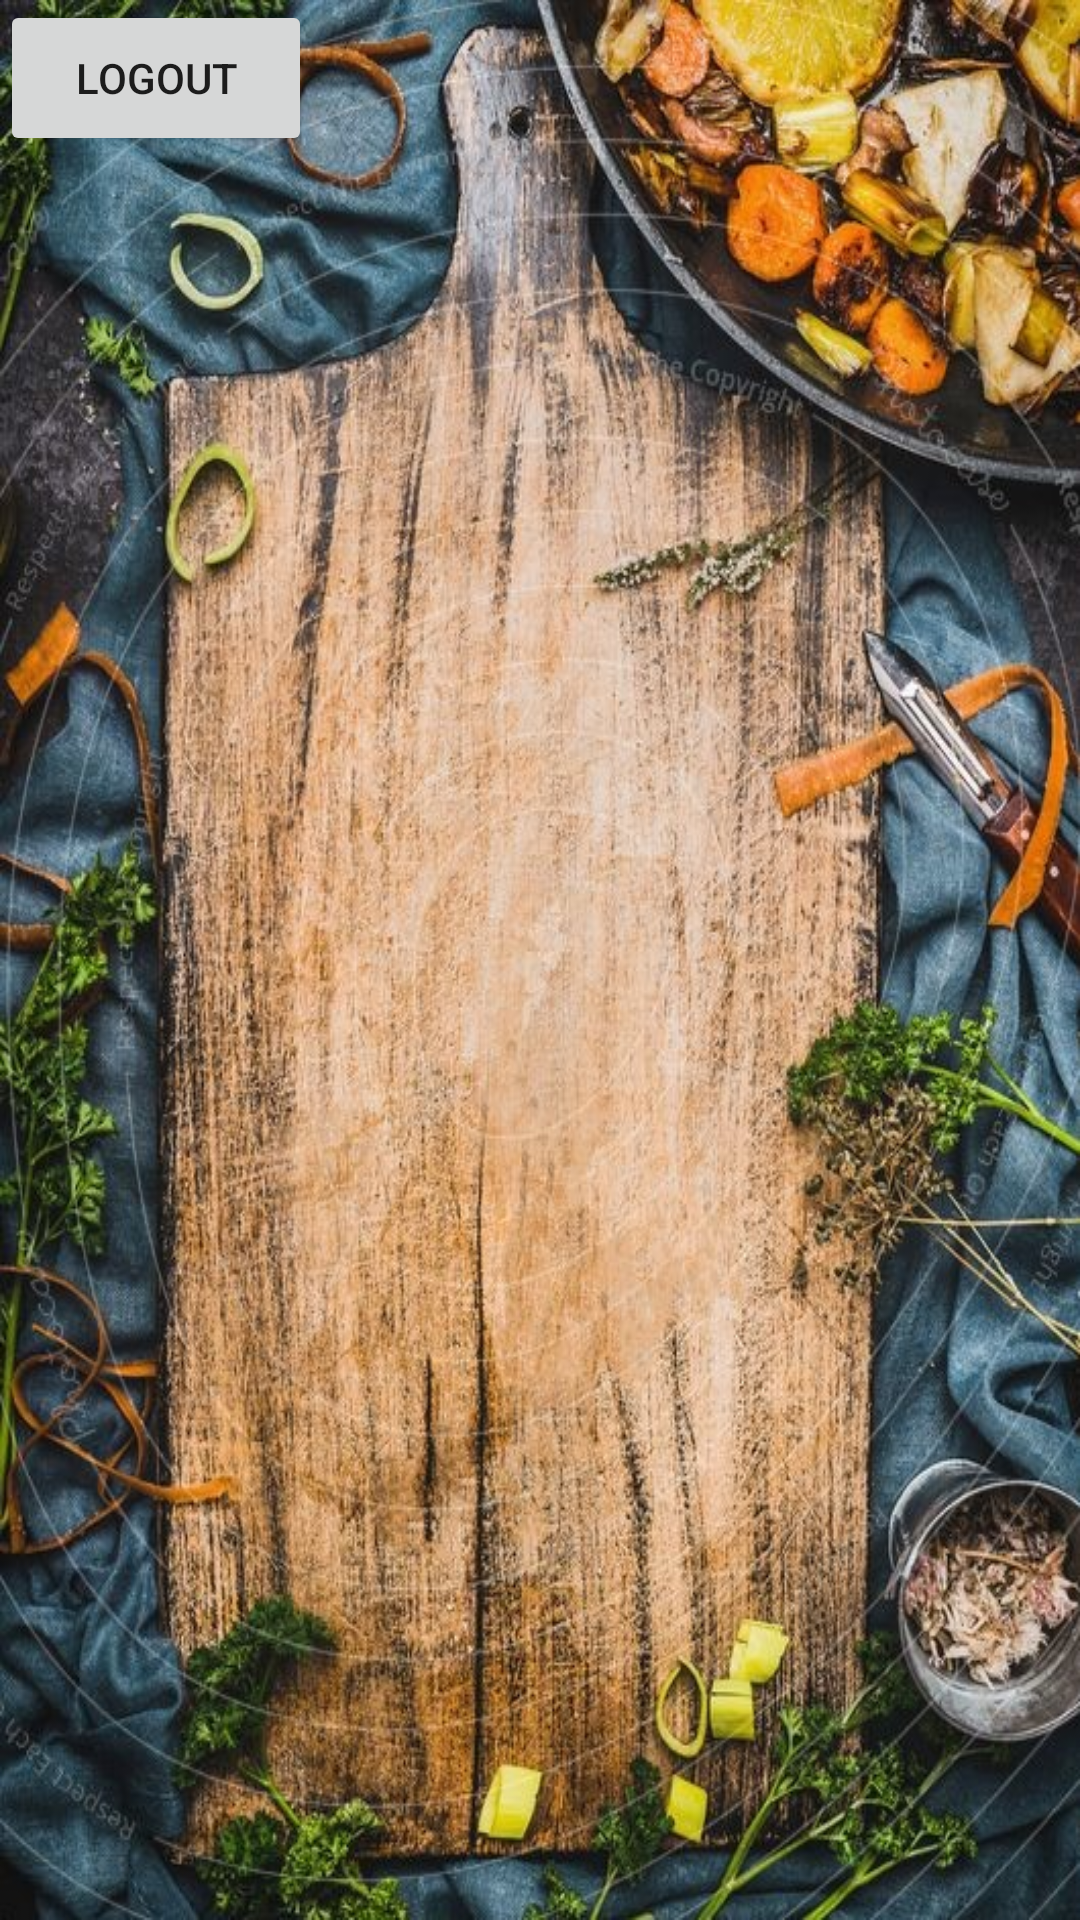

Produce the Android XML layout that renders to this screen, including the resource entries it uses.
<!-- AndroidManifest.xml: application theme Theme.Project_Group_6 -->
<!-- res/layout/activity_client_main.xml -->
<?xml version="1.0" encoding="utf-8"?>
<LinearLayout xmlns:app="http://schemas.android.com/apk/res-auto"
    xmlns:tools="http://schemas.android.com/tools"
    android:layout_width="match_parent"
    android:layout_height="match_parent"
    android:orientation="vertical"
    xmlns:android="http://schemas.android.com/apk/res/android"
    android:background="@drawable/bg_welcome">

    <androidx.constraintlayout.widget.ConstraintLayout
        android:layout_width="match_parent"
        android:layout_height="match_parent">

        <Button
            android:id="@+id/btn_logout_client"
            android:layout_width="104dp"
            android:layout_height="52dp"
            android:text="Logout"
            tools:layout_editor_absoluteX="144dp"
            tools:layout_editor_absoluteY="339dp" />
    </androidx.constraintlayout.widget.ConstraintLayout>
</LinearLayout>
<!-- resources referenced by this layout -->
<resources>
  <!-- drawable bg_welcome: jpg bitmap (drawable-v24, 239956 bytes) -->
  <style name="Theme.Project_Group_6" parent="Theme.MaterialComponents.DayNight.DarkActionBar">
          
          <item name="colorPrimary">@color/purple_500</item>
          <item name="colorPrimaryVariant">@color/purple_700</item>
          <item name="colorOnPrimary">@color/white</item>
          
          <item name="colorSecondary">@color/teal_200</item>
          <item name="colorSecondaryVariant">@color/teal_700</item>
          <item name="colorOnSecondary">@color/black</item>
          
          <item name="android:statusBarColor">?attr/colorPrimaryVariant</item>
          
      </style>
  <!-- not gathered from this repository: default colours our renderer supplied (Android Studio template values) -->
  <color name="purple_500">#FF6200EE</color>
  <color name="purple_700">#FF3700B3</color>
  <color name="teal_200">#FF03DAC5</color>
  <color name="teal_700">#FF018786</color>
  <color name="black">#FF000000</color>
  <color name="white">#FFFFFFFF</color>
</resources>
